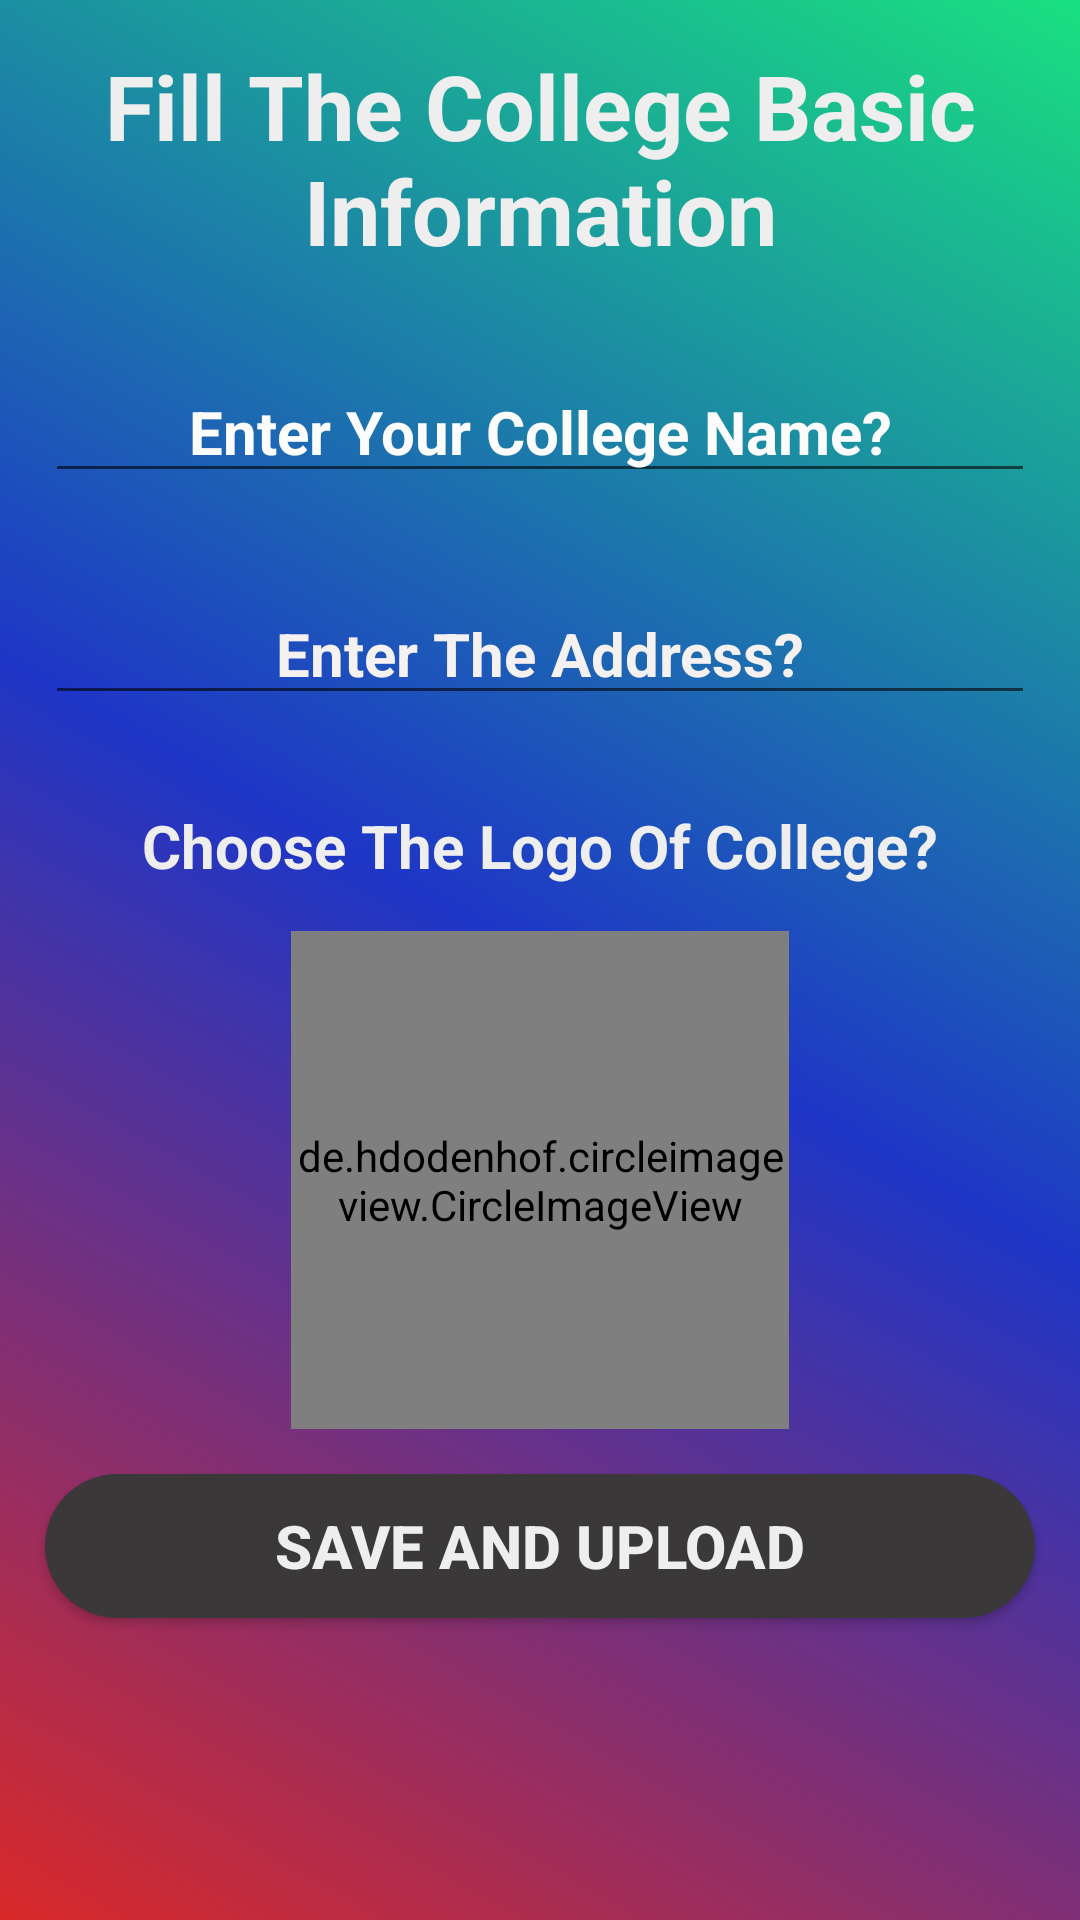

The Android layout XML behind this screen, and the referenced resources:
<!-- AndroidManifest.xml: application theme AppTheme -->
<!-- res/layout/activity_college__info.xml -->
<?xml version="1.0" encoding="utf-8"?>
<LinearLayout xmlns:android="http://schemas.android.com/apk/res/android"
    xmlns:app="http://schemas.android.com/apk/res-auto"
    xmlns:tools="http://schemas.android.com/tools"
    android:layout_width="match_parent"
    android:layout_height="match_parent"
    android:orientation="vertical"
    android:background="@drawable/gradient"
    tools:context=".College_Info">
    <TextView
        android:layout_width="match_parent"
        android:layout_height="wrap_content"
        android:layout_margin="15dp"
        android:text="Fill The College Basic Information"
        android:layout_gravity="center"
        android:gravity="center"
        android:textColor="#eee"
        android:textStyle="bold"
        android:textSize="30sp"
        />
<EditText
    android:id="@+id/CollegeName"
    android:layout_width="match_parent"
    android:layout_height="wrap_content"
    android:layout_margin="15dp"
    android:hint="Enter Your College Name?"
    android:layout_gravity="center"
    android:gravity="center"
    android:textColorHint="#FDFCFC"
    android:inputType="textCapCharacters"
    android:textStyle="bold"
    android:textSize="20sp"
    />
    <EditText
        android:id="@+id/CollegeAddress"
        android:layout_width="match_parent"
        android:layout_height="wrap_content"
        android:layout_margin="15dp"
        android:hint="Enter The Address?"
        android:layout_gravity="center"
        android:gravity="center"
        android:textColorHint="#F5F1F1"
        android:inputType="textCapCharacters"
        android:textStyle="bold"
        android:textSize="20sp"
        />
    <TextView
        android:id="@+id/ChoosePic"
        android:layout_width="match_parent"
        android:layout_height="wrap_content"
        android:layout_margin="15dp"
        android:text="Choose The Logo Of College?"
        android:layout_gravity="center"
        android:gravity="center"
        android:textColor="#eee"
        android:textStyle="bold"
        android:textSize="20sp"
        />
    <de.hdodenhof.circleimageview.CircleImageView
        android:id="@+id/ImageView"
        android:layout_width="166dp"
        android:layout_height="166dp"
        android:src="@drawable/waves"
        android:layout_gravity="center"
        app:civ_border_color="#FF000000"
        app:civ_border_width="2dp"
        />
    <Button
        android:id="@+id/SaveButton"
        android:layout_width="match_parent"
        android:layout_height="wrap_content"
        android:background="@drawable/button_shape"
        android:layout_margin="15dp"
        android:text="SAVE AND UPLOAD"
        android:textColor="#eee"
        android:textStyle="bold"
        android:textSize="20sp"
        />
</LinearLayout>
<!-- resources referenced by this layout -->
<resources>
  <!-- drawable button_shape (drawable) -->
  <?xml version="1.0" encoding="utf-8"?>
  <shape xmlns:android="http://schemas.android.com/apk/res/android"
      android:shape="rectangle" android:padding="10dp">
      
      <solid android:color="#3A3838"/>
      <corners android:radius="35dp"/>
  </shape>
  <!-- drawable gradient (drawable) -->
  <?xml version="1.0" encoding="utf-8"?>
  <selector xmlns:android="http://schemas.android.com/apk/res/android">
      <item>
          <shape>
              <gradient
                  android:startColor="#DA2929"
                  android:centerColor="#1E36C7"
                  android:endColor="#19E080"
                  android:angle="45"/>
          </shape>
      </item>
  </selector>
  <style name="AppTheme" parent="Theme.AppCompat.Light.DarkActionBar">
          
          <item name="colorPrimary">@color/colorPrimary</item>
          <item name="colorPrimaryDark">@color/colorPrimaryDark</item>
          <item name="colorAccent">@color/colorAccent</item>
      </style>
  <color name="colorPrimary">#3F3E3F</color>
  <color name="colorPrimaryDark">#06DBBE</color>
  <color name="colorAccent">#24E92E</color>
</resources>
